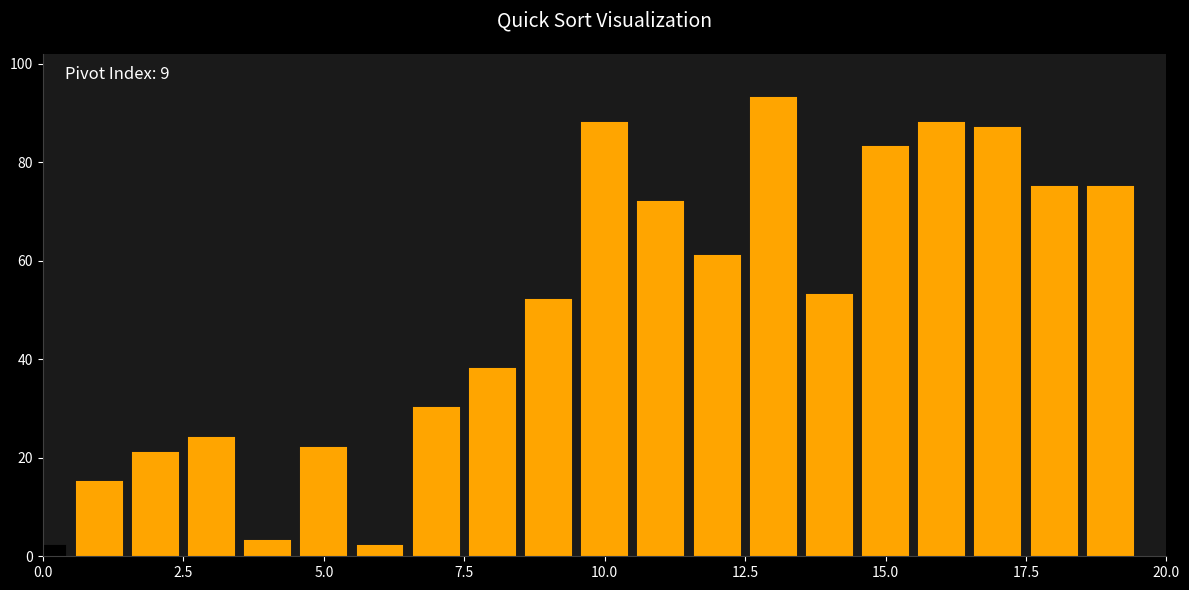

Python code for this plot:
import matplotlib.pyplot as plt
import matplotlib.animation as animation
import numpy as np

def quick_sort_visual(arr):
    n = len(arr)
    
    # Set up modern dark theme
    plt.style.use('dark_background')
    fig, ax = plt.subplots(figsize=(12, 6), facecolor='#1a1a1a')
    ax.set_facecolor('#1a1a1a')
    
    # Create bars with black color and white edges
    bar_rects = ax.bar(range(n), arr, 
                      color='black', 
                      edgecolor='white',
                      linewidth=1.5,
                      width=0.8)
    
    # Styling
    ax.set_xlim(0, n)
    ax.set_ylim(0, int(1.1 * max(arr)))
    ax.tick_params(axis='both', colors='white', labelsize=10)
    ax.set_title('Quick Sort Visualization', color='white', fontsize=14, pad=20)
    
    # Remove top/right spines
    ax.spines['top'].set_visible(False)
    ax.spines['right'].set_visible(False)
    ax.spines['left'].set_color('#404040')
    ax.spines['bottom'].set_color('#404040')
    
    # Status text
    status_text = ax.text(0.02, 0.95, "", transform=ax.transAxes, 
                         color='white', fontsize=12)
    
    # Highlight color for pivot and partitioning
    pivot_color = '#ff4d4d'  # Bright red
    partition_color = '#ffa500'  # Orange
    
    def update(frame):
        # Reset all bars to black
        for rect in bar_rects:
            rect.set_color('black')
        
        # Highlight the pivot
        if 'pivot_index' in frame:
            pivot_index = frame['pivot_index']
            bar_rects[pivot_index].set_color(pivot_color)
        
        # Highlight the partitioned elements
        if 'partition_indices' in frame:
            for index in frame['partition_indices']:
                bar_rects[index].set_color(partition_color)
        
        # Update heights
        for rect, val in zip(bar_rects, frame['array']):
            rect.set_height(val)
        
        # Update status text
        status_text.set_text(f"Pivot Index: {frame['pivot_index']}")
        
        return list(bar_rects) + [status_text]  # Convert bar_rects to a list
    
    def quick_sort_gen(arr, low, high):
        if low < high:
            pivot_index = partition(arr, low, high)
            yield {'array': arr.copy(), 'pivot_index': pivot_index, 'partition_indices': list(range(low, high + 1))}
            yield from quick_sort_gen(arr, low, pivot_index - 1)
            yield from quick_sort_gen(arr, pivot_index + 1, high)
    
    def partition(arr, low, high):
        pivot = arr[high]  # Choosing the last element as pivot
        i = low - 1
        for j in range(low, high):
            if arr[j] < pivot:
                i += 1
                arr[i], arr[j] = arr[j], arr[i]
        arr[i + 1], arr[high] = arr[high], arr[i + 1]
        return i + 1
    
    anim = animation.FuncAnimation(
        fig, update,
        frames=quick_sort_gen(arr, 0, n - 1),
        interval=500,  # Adjust for speed of animation
        blit=True,
        repeat=False
    )
    
    plt.tight_layout()
    plt.show()

# Generate random data
np.random.seed(42)
arr = np.random.randint(1, 100, 20)

# Run visualization
quick_sort_visual(arr)